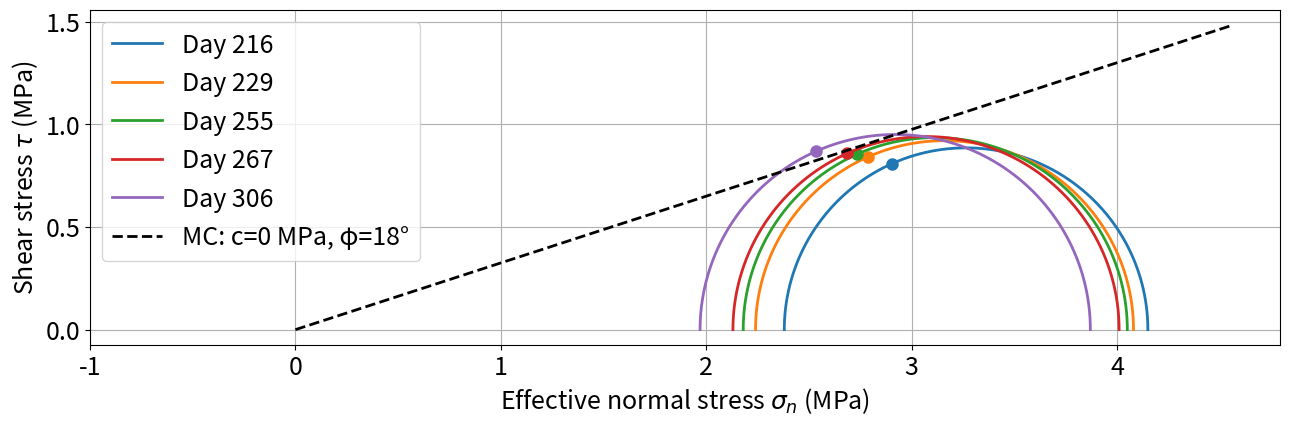

This chart was generated by the following Python code:
#!/usr/bin/env python3
# -*- coding: utf-8 -*-

import numpy as np
import matplotlib.pyplot as plt

FS = 18  # fontsize everywhere

# --------------------------
# Input data (MPa)
# --------------------------
data = {
    216: (2.38, 4.15),
    229: (2.24, 4.08),
    255: (2.18, 4.05),
    267: (2.13, 4.01),
    306: (1.97, 3.87),
}

theta_deg = 57.0
two_theta_rad = np.deg2rad(2 * theta_deg)  # 114 degrees

# Mohr-Coulomb parameters
c = 0.0  # MPa
phi_mc_deg = 18.0
phi_mc_rad = np.deg2rad(phi_mc_deg)

# Angle for TOP HALF of circle only (tau >= 0)
phi = np.linspace(0, np.pi, 400)

plt.figure(figsize=(13, 11))

# Track max sigma for setting envelope range nicely
sigma_max = 0.0

for day, (sig3, sig1) in data.items():
    center = 0.5 * (sig1 + sig3)
    radius = 0.5 * (sig1 - sig3)

    # Update max sigma (rightmost point of circle = sigma1)
    sigma_max = max(sigma_max, sig1)

    # Top half of Mohr circle
    sigma = center + radius * np.cos(phi)
    tau   = radius * np.sin(phi)

    # 2θ point
    sigma_pt = center + radius * np.cos(two_theta_rad)
    tau_pt   = radius * np.sin(two_theta_rad)

    # Plot circle and grab color
    line, = plt.plot(sigma, tau, linewidth=2, label=f"Day {day}")
    col = line.get_color()

    # Plot point in same color
    plt.plot(sigma_pt, tau_pt, "o", markersize=8, color=col)

# --------------------------
# Plot Mohr-Coulomb envelope
# τ = c + σ * tan(φ)
# --------------------------
sigma_env = np.linspace(0, sigma_max * 1.1, 300)
tau_env = c + sigma_env * np.tan(phi_mc_rad)

plt.plot(
    sigma_env,
    tau_env,
    "k--",
    linewidth=2,
    label=f"MC: c=0 MPa, φ={phi_mc_deg:.0f}°"
)

# --------------------------
# Formatting
# --------------------------
plt.xlabel(r"Effective normal stress $\sigma_n$ (MPa)", fontsize=FS)
plt.ylabel(r"Shear stress $\tau$ (MPa)", fontsize=FS)


plt.grid(True)
plt.legend(fontsize=FS)

ax = plt.gca()
ax.set_aspect("equal", adjustable="box")   # ✅ true circles
ax.tick_params(axis="both", labelsize=FS)

# ✅ x-axis must start at 0 MPa
ax.set_xlim(left=0-1)

plt.tight_layout()
plt.show()
